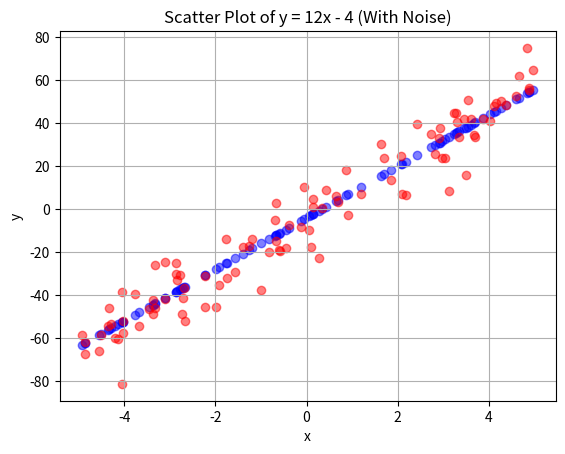

This chart was generated by the following Python code:
# -*- coding: utf-8 -*-
"""
Created on Tue Oct 15 16:56:51 2024

@author: m
"""

import numpy as np
import matplotlib.pyplot as plt

# a.
x = np.random.uniform(-5, 5, 100)

# b.
np.random.seed(28)
# c. Generate y data using the relationship y = 12x - 4
y = 12 * x - 4

# d. Scatter plot of x and y (without noise)
plt.scatter(x, y, alpha=0.5, color='blue')
plt.title("Scatter Plot of y = 12x - 4 (Without Noise)")
plt.xlabel("x")
plt.ylabel("y")
plt.grid(True)
plt.show()

# e. Inject noise
noise = np.random.normal(loc=0, scale=10, size=100)  
y_noisy = y + noise 

# f. Scatter plot of x and y with noise
plt.scatter(x, y_noisy, alpha=0.5, color='red')
plt.title("Scatter Plot of y = 12x - 4 (With Noise)")
plt.xlabel("x")
plt.ylabel("y")
plt.grid(True)
plt.show()